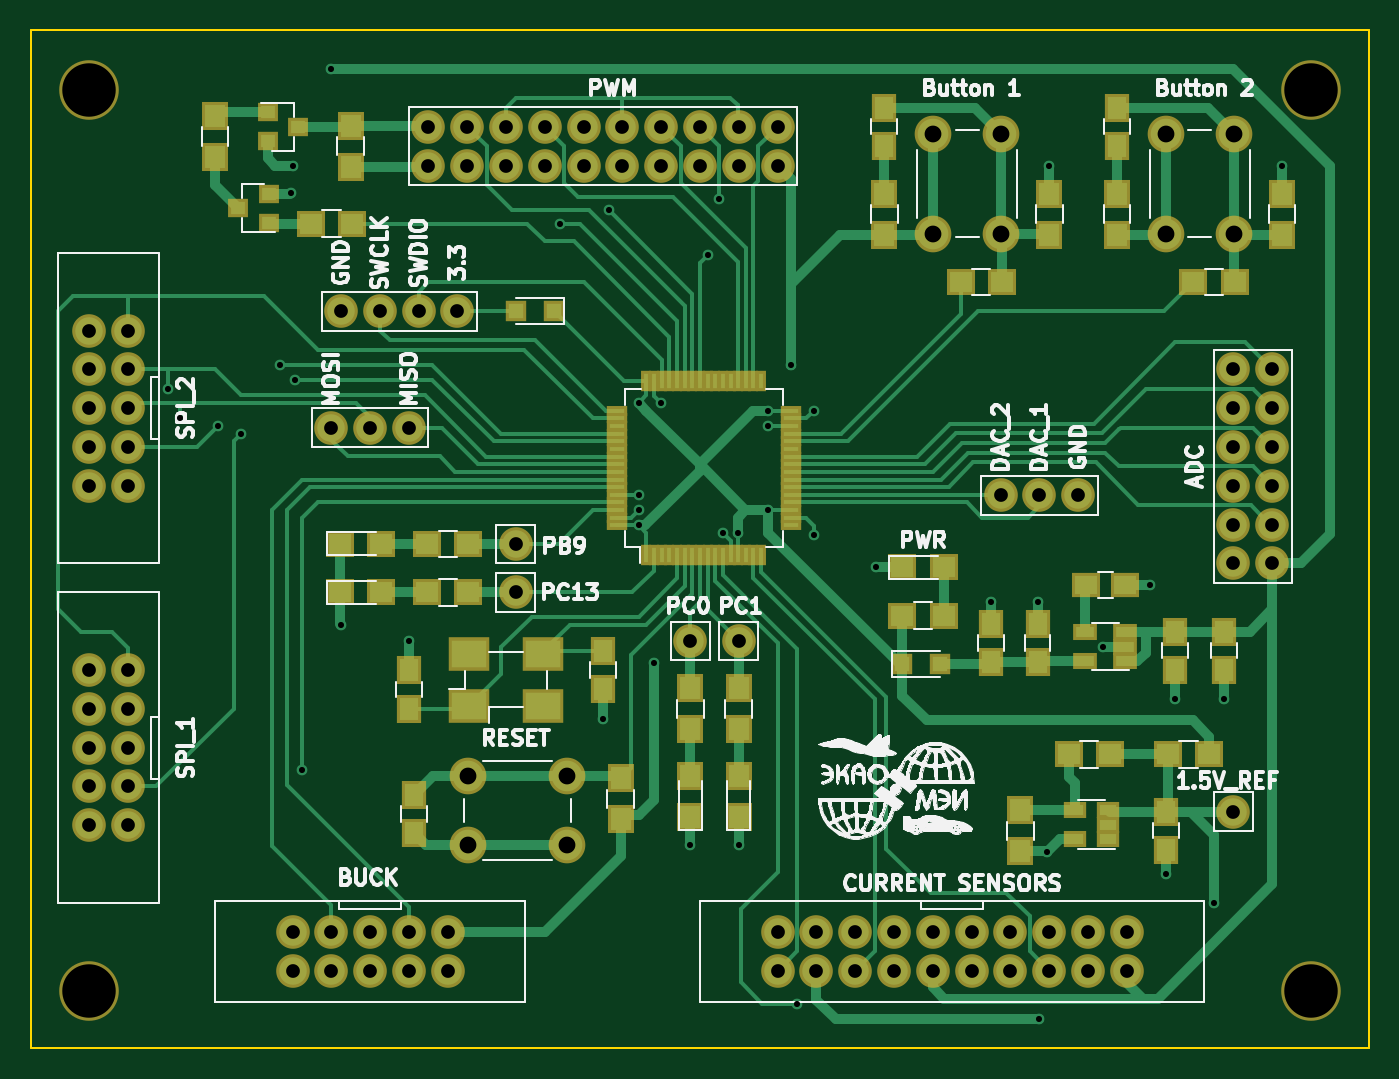
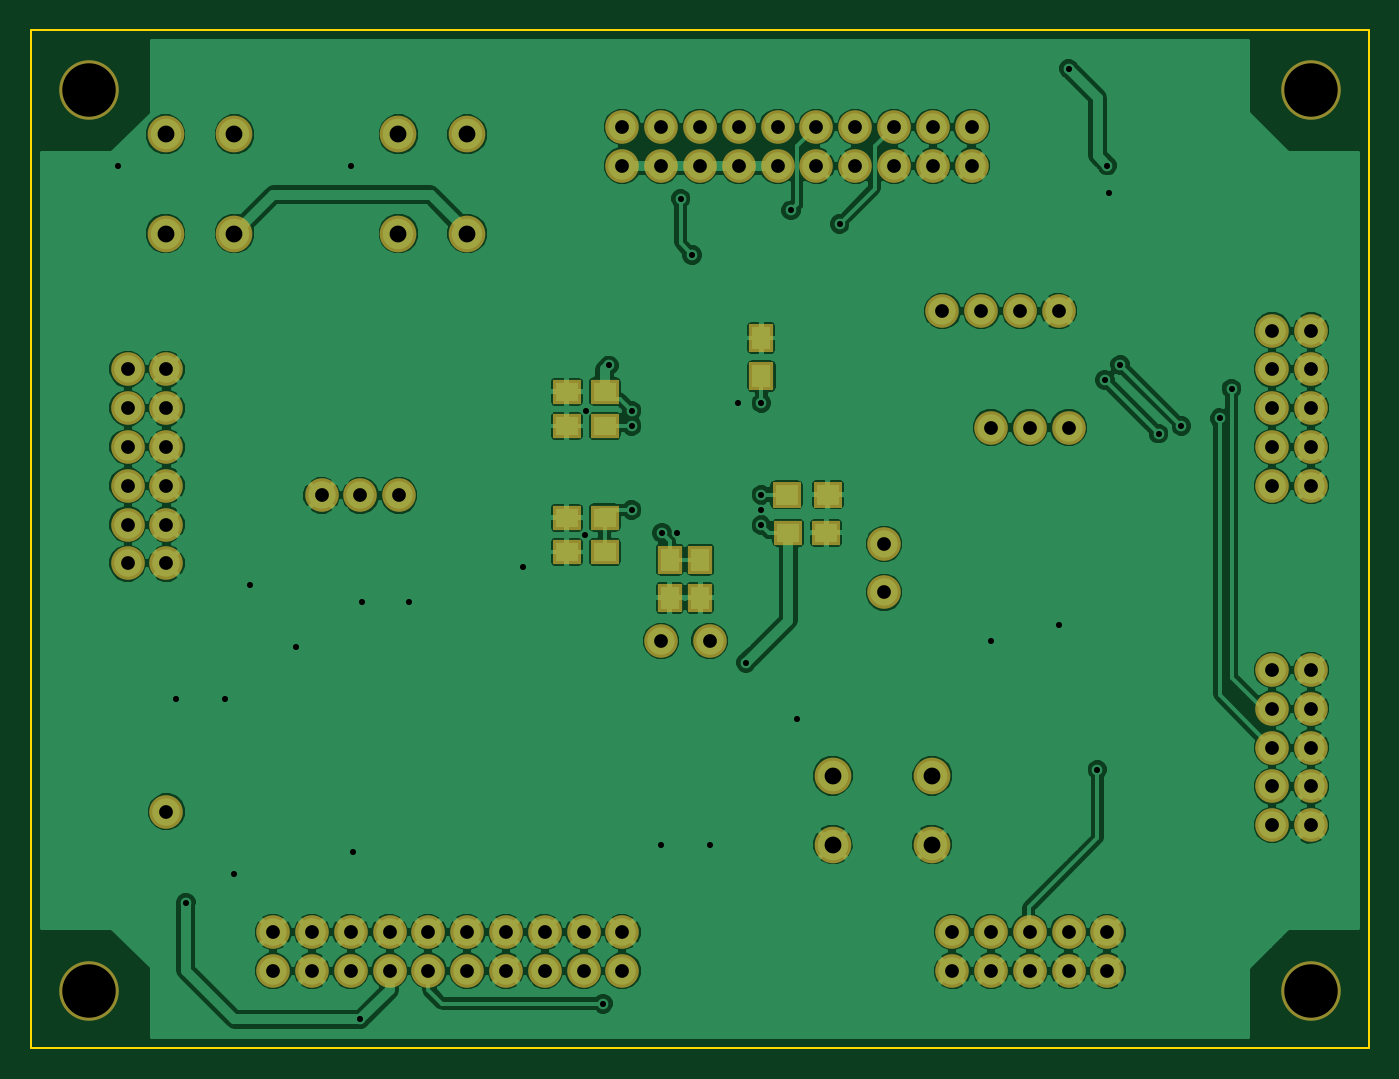
Circuit board: 8 layer files. Board 87.6 x 66.7 mm.
- bottom_copper: STM32F722-B.Cu.gbr (178557 bytes)
- bottom_mask: STM32F722-B.Mask.gbr (3711 bytes)
- outline: STM32F722-Edge.Cuts.gbr (739 bytes)
- top_copper: STM32F722-F.Cu.gbr (30649 bytes)
- top_mask: STM32F722-F.Mask.gbr (7411 bytes)
- top_silk: STM32F722-F.SilkS.gbr (105580 bytes)
- drill: STM32F722-NPTH.drl (194 bytes)
- drill: STM32F722.drl (2547 bytes)

=== bottom_copper: STM32F722-B.Cu.gbr (178557 bytes, source omitted) ===
=== bottom_mask: STM32F722-B.Mask.gbr ===
G04 #@! TF.FileFunction,Soldermask,Bot*
%FSLAX46Y46*%
G04 Gerber Fmt 4.6, Leading zero omitted, Abs format (unit mm)*
G04 Created by KiCad (PCBNEW 4.0.7) date 05/24/18 15:50:37*
%MOMM*%
%LPD*%
G01*
G04 APERTURE LIST*
%ADD10C,0.100000*%
%ADD11C,2.400000*%
%ADD12R,1.900000X1.650000*%
%ADD13R,1.650000X1.900000*%
%ADD14C,2.200000*%
%ADD15R,1.900000X1.700000*%
%ADD16C,3.900000*%
G04 APERTURE END LIST*
D10*
D11*
X81325000Y-105405000D03*
X81325000Y-100905000D03*
X87825000Y-105405000D03*
X87825000Y-100905000D03*
D12*
X102750000Y-86254000D03*
X105250000Y-86254000D03*
X102750000Y-75750000D03*
X105250000Y-75750000D03*
D13*
X92500000Y-74750000D03*
X92500000Y-72250000D03*
D12*
X102750000Y-84000000D03*
X105250000Y-84000000D03*
X90750000Y-85000000D03*
X88250000Y-85000000D03*
D13*
X98500000Y-86750000D03*
X98500000Y-89250000D03*
D12*
X102750000Y-78000000D03*
X105250000Y-78000000D03*
D13*
X96500000Y-86750000D03*
X96500000Y-89250000D03*
D14*
X75565000Y-70485000D03*
X73025000Y-70485000D03*
X78105000Y-70485000D03*
X80645000Y-70485000D03*
X124460000Y-111125000D03*
X124460000Y-113665000D03*
X121920000Y-111125000D03*
X121920000Y-113665000D03*
X119380000Y-111125000D03*
X119380000Y-113665000D03*
X116840000Y-111125000D03*
X116840000Y-113665000D03*
X114300000Y-111125000D03*
X114300000Y-113665000D03*
X111760000Y-111125000D03*
X111760000Y-113665000D03*
X109220000Y-111125000D03*
X109220000Y-113665000D03*
X106680000Y-111125000D03*
X106680000Y-113665000D03*
X104140000Y-111125000D03*
X104140000Y-113665000D03*
X101600000Y-111125000D03*
X101600000Y-113665000D03*
X88900000Y-60960000D03*
X86360000Y-60960000D03*
X83820000Y-60960000D03*
X83820000Y-58420000D03*
X86360000Y-58420000D03*
X88900000Y-58420000D03*
X81280000Y-58420000D03*
X81280000Y-60960000D03*
X78740000Y-60960000D03*
X78740000Y-58420000D03*
X91440000Y-58420000D03*
X91440000Y-60960000D03*
X93980000Y-60960000D03*
X93980000Y-58420000D03*
X101600000Y-58420000D03*
X99060000Y-58420000D03*
X96520000Y-58420000D03*
X96520000Y-60960000D03*
X99060000Y-60960000D03*
X101600000Y-60960000D03*
X95885000Y-92075000D03*
X99060000Y-92075000D03*
X84455000Y-88900000D03*
X84455000Y-85725000D03*
X56515000Y-93980000D03*
X59055000Y-93980000D03*
X59055000Y-104140000D03*
X56515000Y-104140000D03*
X59055000Y-101600000D03*
X56515000Y-101600000D03*
X59055000Y-99060000D03*
X56515000Y-99060000D03*
X59055000Y-96520000D03*
X56515000Y-96520000D03*
X131445000Y-79375000D03*
X131445000Y-76835000D03*
X131445000Y-74295000D03*
X133985000Y-74295000D03*
X133985000Y-76835000D03*
X133985000Y-79375000D03*
X133985000Y-86995000D03*
X133985000Y-84455000D03*
X133985000Y-81915000D03*
X131445000Y-81915000D03*
X131445000Y-84455000D03*
X131445000Y-86995000D03*
X56515000Y-71755000D03*
X59055000Y-71755000D03*
X59055000Y-81915000D03*
X56515000Y-81915000D03*
X59055000Y-79375000D03*
X56515000Y-79375000D03*
X59055000Y-76835000D03*
X56515000Y-76835000D03*
X59055000Y-74295000D03*
X56515000Y-74295000D03*
X69850000Y-113665000D03*
X69850000Y-111125000D03*
X80010000Y-111125000D03*
X80010000Y-113665000D03*
X77470000Y-111125000D03*
X77470000Y-113665000D03*
X74930000Y-111125000D03*
X74930000Y-113665000D03*
X72390000Y-111125000D03*
X72390000Y-113665000D03*
X77470000Y-78105000D03*
X74930000Y-78105000D03*
X72390000Y-78105000D03*
X121285000Y-82550000D03*
X118745000Y-82550000D03*
X116205000Y-82550000D03*
D15*
X88150000Y-82500000D03*
X90850000Y-82500000D03*
D11*
X131500000Y-65405000D03*
X127000000Y-65405000D03*
X131500000Y-58905000D03*
X127000000Y-58905000D03*
X116260000Y-65405000D03*
X111760000Y-65405000D03*
X116260000Y-58905000D03*
X111760000Y-58905000D03*
D14*
X131445000Y-103251000D03*
D16*
X136500000Y-56000000D03*
X56500000Y-56000000D03*
X136500000Y-115000000D03*
X56500000Y-115000000D03*
M02*

=== outline: STM32F722-Edge.Cuts.gbr ===
G04 #@! TF.FileFunction,Profile,NP*
%FSLAX46Y46*%
G04 Gerber Fmt 4.6, Leading zero omitted, Abs format (unit mm)*
G04 Created by KiCad (PCBNEW 4.0.7) date 05/24/18 15:50:37*
%MOMM*%
%LPD*%
G01*
G04 APERTURE LIST*
%ADD10C,0.100000*%
%ADD11C,0.150000*%
G04 APERTURE END LIST*
D10*
D11*
X52705000Y-117475000D02*
X52705000Y-118745000D01*
X140335000Y-117475000D02*
X140335000Y-118745000D01*
X52705000Y-117475000D02*
X52705000Y-91440000D01*
X140335000Y-118745000D02*
X52705000Y-118745000D01*
X140335000Y-90170000D02*
X140335000Y-117475000D01*
X140335000Y-74295000D02*
X140335000Y-90170000D01*
X52705000Y-52070000D02*
X52705000Y-91440000D01*
X140335000Y-52070000D02*
X52705000Y-52070000D01*
X140335000Y-74295000D02*
X140335000Y-52070000D01*
M02*

=== top_copper: STM32F722-F.Cu.gbr (30649 bytes, source omitted) ===
=== top_mask: STM32F722-F.Mask.gbr (7411 bytes, source omitted) ===
=== top_silk: STM32F722-F.SilkS.gbr (105580 bytes, source omitted) ===
=== drill: STM32F722-NPTH.drl ===
M48
;DRILL file {KiCad 4.0.7} date 05/24/18 16:37:44
;FORMAT={-:-/ absolute / metric / decimal}
FMAT,2
METRIC,TZ
T1C3.500
%
G90
G05
M71
T1
X56.5Y-56.
X56.5Y-115.
X136.5Y-56.
X136.5Y-115.
T0
M30

=== drill: STM32F722.drl ===
M48
;DRILL file {KiCad 4.0.7} date 05/24/18 16:37:44
;FORMAT={-:-/ absolute / metric / decimal}
FMAT,2
METRIC,TZ
T1C0.400
T2C0.900
T3C1.100
%
G90
G05
M71
T1
X61.722Y-75.565
X62.5Y-77.5
X65.Y-78.
X66.5Y-78.5
X69.Y-74.
X69.723Y-62.738
X69.85Y-60.96
X70.Y-75.
X70.5Y-100.5
X72.39Y-54.61
X73.Y-91.
X77.47Y-92.075
X87.376Y-64.77
X90.17Y-97.155
X90.551Y-63.881
X92.5Y-76.5
X92.5Y-82.5
X92.5Y-83.5
X92.5Y-84.5
X93.5Y-93.5
X94.Y-76.5
X95.885Y-105.41
X97.028Y-66.802
X97.79Y-63.119
X98.Y-85.
X99.Y-85.
X99.06Y-105.41
X101.Y-77.
X101.Y-78.
X101.Y-83.5
X102.489Y-74.041
X102.87Y-115.824
X104.Y-77.
X104.013Y-85.153
X108.077Y-87.249
X115.57Y-89.535
X118.618Y-89.535
X118.745Y-116.84
X119.253Y-105.918
X119.38Y-60.96
X122.936Y-92.456
X125.984Y-88.392
X127.Y-107.315
X127.635Y-95.885
X130.175Y-109.22
X130.81Y-95.885
X134.62Y-60.96
T2
X56.515Y-71.755
X56.515Y-74.295
X56.515Y-76.835
X56.515Y-79.375
X56.515Y-81.915
X56.515Y-93.98
X56.515Y-96.52
X56.515Y-99.06
X56.515Y-101.6
X56.515Y-104.14
X59.055Y-71.755
X59.055Y-74.295
X59.055Y-76.835
X59.055Y-79.375
X59.055Y-81.915
X59.055Y-93.98
X59.055Y-96.52
X59.055Y-99.06
X59.055Y-101.6
X59.055Y-104.14
X69.85Y-111.125
X69.85Y-113.665
X72.39Y-78.105
X72.39Y-111.125
X72.39Y-113.665
X73.025Y-70.485
X74.93Y-78.105
X74.93Y-111.125
X74.93Y-113.665
X75.565Y-70.485
X77.47Y-78.105
X77.47Y-111.125
X77.47Y-113.665
X78.105Y-70.485
X78.74Y-58.42
X78.74Y-60.96
X80.01Y-111.125
X80.01Y-113.665
X80.645Y-70.485
X81.28Y-58.42
X81.28Y-60.96
X83.82Y-58.42
X83.82Y-60.96
X84.455Y-85.725
X84.455Y-88.9
X86.36Y-58.42
X86.36Y-60.96
X88.9Y-58.42
X88.9Y-60.96
X91.44Y-58.42
X91.44Y-60.96
X93.98Y-58.42
X93.98Y-60.96
X95.885Y-92.075
X96.52Y-58.42
X96.52Y-60.96
X99.06Y-58.42
X99.06Y-60.96
X99.06Y-92.075
X101.6Y-58.42
X101.6Y-60.96
X101.6Y-111.125
X101.6Y-113.665
X104.14Y-111.125
X104.14Y-113.665
X106.68Y-111.125
X106.68Y-113.665
X109.22Y-111.125
X109.22Y-113.665
X111.76Y-111.125
X111.76Y-113.665
X114.3Y-111.125
X114.3Y-113.665
X116.205Y-82.55
X116.84Y-111.125
X116.84Y-113.665
X118.745Y-82.55
X119.38Y-111.125
X119.38Y-113.665
X121.285Y-82.55
X121.92Y-111.125
X121.92Y-113.665
X124.46Y-111.125
X124.46Y-113.665
X131.445Y-74.295
X131.445Y-76.835
X131.445Y-79.375
X131.445Y-81.915
X131.445Y-84.455
X131.445Y-86.995
X131.445Y-103.251
X133.985Y-74.295
X133.985Y-76.835
X133.985Y-79.375
X133.985Y-81.915
X133.985Y-84.455
X133.985Y-86.995
T3
X81.325Y-100.905
X81.325Y-105.405
X87.825Y-100.905
X87.825Y-105.405
X111.76Y-58.905
X111.76Y-65.405
X116.26Y-58.905
X116.26Y-65.405
X127.Y-58.905
X127.Y-65.405
X131.5Y-58.905
X131.5Y-65.405
T0
M30

